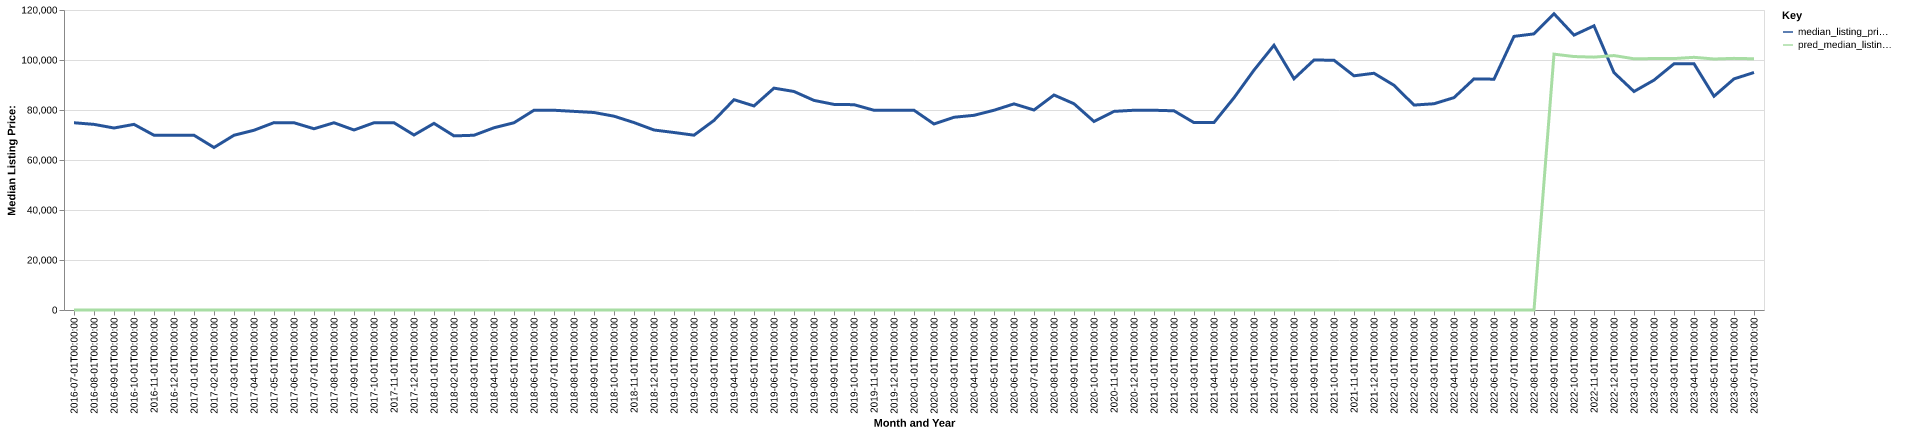

Source data for this figure (header and first rows):
date, time_idx, median_listing_price, thirty_year_interest_rate_five, month, county_name, active_listing_count, median_days_on_market, pred_median_listing_price, month_year
2016-07-01, 0, 74900, 3.72, 7, cambria, pa, 607.0, 82.0, 0, Jul-2016
2016-08-01, 1, 74250, 3.73, 8, cambria, pa, 638.0, 84.0, 0, Aug-2016
2016-09-01, 2, 72800, 3.66, 9, cambria, pa, 630.0, 89.0, 0, Sep-2016
2016-10-01, 3, 74250, 3.64, 10, cambria, pa, 629.0, 96.0, 0, Oct-2016
2016-11-01, 4, 69900, 3.66, 11, cambria, pa, 584.0, 101.0, 0, Nov-2016
2016-12-01, 5, 69900, 3.48, 12, cambria, pa, 531.0, 115.0, 0, Dec-2016
2017-01-01, 6, 69900, 3.45, 1, cambria, pa, 490.0, 121.0, 0, Jan-2017
2017-02-01, 7, 65000, 3.5, 2, cambria, pa, 465.0, 118.0, 0, Feb-2017
2017-03-01, 8, 69900, 3.52, 3, cambria, pa, 451.0, 111.0, 0, Mar-2017
2017-04-01, 9, 71900, 4.03, 4, cambria, pa, 507.0, 86.0, 0, Apr-2017
2017-05-01, 10, 74950, 4.32, 5, cambria, pa, 545.0, 68.0, 0, May-2017
2017-06-01, 11, 74900, 4.2, 6, cambria, pa, 570.0, 75.0, 0, Jun-2017
2017-07-01, 12, 72500, 4.19, 7, cambria, pa, 584.0, 82.0, 0, Jul-2017
2017-08-01, 13, 74900, 4.3, 8, cambria, pa, 601.0, 86.0, 0, Aug-2017
2017-09-01, 14, 72000, 4.1, 9, cambria, pa, 598.0, 94.0, 0, Sep-2017
2017-10-01, 15, 74900, 4.05, 10, cambria, pa, 593.0, 98.0, 0, Oct-2017
2017-11-01, 16, 74900, 3.94, 11, cambria, pa, 559.0, 101.0, 0, Nov-2017
2017-12-01, 17, 70000, 4.03, 12, cambria, pa, 520.0, 116.0, 0, Dec-2017
2018-01-01, 18, 74650, 3.93, 1, cambria, pa, 461.0, 130.0, 0, Jan-2018
2018-02-01, 19, 69650, 3.83, 2, cambria, pa, 445.0, 126.0, 0, Feb-2018
2018-03-01, 20, 69900, 3.94, 3, cambria, pa, 442.0, 129.0, 0, Mar-2018
2018-04-01, 21, 72900, 3.95, 4, cambria, pa, 458.0, 88.0, 0, Apr-2018
2018-05-01, 22, 74900, 3.99, 5, cambria, pa, 487.0, 69.0, 0, May-2018
2018-06-01, 23, 79900, 4.15, 6, cambria, pa, 519.0, 61.0, 0, Jun-2018
2018-07-01, 24, 79900, 4.4, 7, cambria, pa, 546.0, 70.0, 0, Jul-2018
2018-08-01, 25, 79450, 4.46, 8, cambria, pa, 553.0, 72.0, 0, Aug-2018
2018-09-01, 26, 79000, 4.58, 9, cambria, pa, 540.0, 86.0, 0, Sep-2018
2018-10-01, 27, 77525, 4.66, 10, cambria, pa, 531.0, 86.0, 0, Oct-2018
2018-11-01, 28, 74975, 4.62, 11, cambria, pa, 500.0, 95.0, 0, Nov-2018
2018-12-01, 29, 72000, 4.54, 12, cambria, pa, 456.0, 107.0, 0, Dec-2018
2019-01-01, 30, 71000, 4.6, 1, cambria, pa, 415.0, 117.0, 0, Jan-2019
2019-02-01, 31, 69925, 4.72, 2, cambria, pa, 404.0, 126.0, 0, Feb-2019
2019-03-01, 32, 75836, 4.9, 3, cambria, pa, 419.0, 111.0, 0, Mar-2019
2019-04-01, 33, 84125, 4.94, 4, cambria, pa, 435.0, 82.0, 0, Apr-2019
2019-05-01, 34, 81625, 4.75, 5, cambria, pa, 426.0, 67.0, 0, May-2019
2019-06-01, 35, 88750, 4.51, 6, cambria, pa, 458.0, 68.0, 0, Jun-2019
2019-07-01, 36, 87400, 4.41, 7, cambria, pa, 509.0, 67.0, 0, Jul-2019
2019-08-01, 37, 83836, 4.41, 8, cambria, pa, 521.0, 72.0, 0, Aug-2019
2019-09-01, 38, 82241, 4.2, 9, cambria, pa, 524.0, 77.0, 0, Sep-2019
2019-10-01, 39, 82127, 4.14, 10, cambria, pa, 516.0, 82.0, 0, Oct-2019
2019-11-01, 40, 79900, 3.84, 11, cambria, pa, 485.0, 86.0, 0, Nov-2019
2019-12-01, 41, 79900, 3.81, 12, cambria, pa, 444.0, 96.0, 0, Dec-2019
2020-01-01, 42, 79900, 3.75, 1, cambria, pa, 408.0, 111.0, 0, Jan-2020
2020-02-01, 43, 74400, 3.73, 2, cambria, pa, 376.0, 125.0, 0, Feb-2020
2020-03-01, 44, 77100, 3.78, 3, cambria, pa, 383.0, 126.0, 0, Mar-2020
2020-04-01, 45, 77875, 3.75, 4, cambria, pa, 346.0, 133.0, 0, Apr-2020
2020-05-01, 46, 79900, 3.74, 5, cambria, pa, 320.0, 133.0, 0, May-2020
2020-06-01, 47, 82450, 3.72, 6, cambria, pa, 307.0, 109.0, 0, Jun-2020
2020-07-01, 48, 80000, 3.49, 7, cambria, pa, 307.0, 54.0, 0, Jul-2020
2020-08-01, 49, 86000, 3.65, 8, cambria, pa, 302.0, 70.0, 0, Aug-2020
2020-09-01, 50, 82500, 3.33, 9, cambria, pa, 266.0, 79.0, 0, Sep-2020
2020-10-01, 51, 75400, 3.28, 10, cambria, pa, 255.0, 74.0, 0, Oct-2020
2020-11-01, 52, 79450, 3.21, 11, cambria, pa, 234.0, 82.0, 0, Nov-2020
2020-12-01, 53, 79900, 3.07, 12, cambria, pa, 210.0, 100.0, 0, Dec-2020
2021-01-01, 54, 79900, 2.99, 1, cambria, pa, 180.0, 107.0, 0, Jan-2021
2021-02-01, 55, 79675, 2.93, 2, cambria, pa, 148.0, 103.0, 0, Feb-2021
2021-03-01, 56, 74950, 2.88, 3, cambria, pa, 137.0, 92.0, 0, Mar-2021
2021-04-01, 57, 75000, 2.84, 4, cambria, pa, 127.0, 67.0, 0, Apr-2021
2021-05-01, 58, 84900, 2.71, 5, cambria, pa, 144.0, 32.0, 0, May-2021
2021-06-01, 59, 95950, 2.79, 6, cambria, pa, 165.0, 36.0, 0, Jun-2021
... 25 more rows
